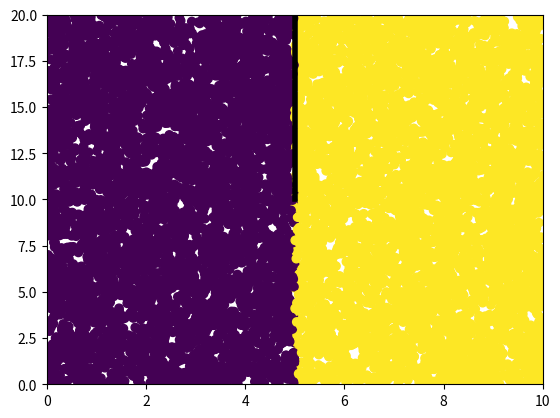

Generate this figure with matplotlib:
import matplotlib.pyplot as plt
import matplotlib.animation
import numpy as np
import random

samples = 10000 #ya aguanta 10mil
upper_limit = 20
lower_limit = 0
left_limit = 0
right_limit = 10
blue=0
yellow=1

fig, ax = plt.subplots()

x = [0 for x in range(samples)]
y = [0 for y in range(samples)]
gas_colour = [blue for gas_colour in range(samples)]
last_position = [0 for last_position in range(samples)]
left_side_graph = []
right_side_graph = []


for i in range(samples):
	x[i]=np.random.rand()*right_limit
	y[i]=np.random.rand()*upper_limit
	if (x[i] <5):
		gas_colour[i]=blue
	else:
		gas_colour[i]=yellow
		


sc = ax.scatter(x,y,c=gas_colour)
plt.xlim(0,right_limit)
plt.ylim(0,upper_limit)



def move_piece(i):
	return(i+random.choice([0.1,-0.1]))


def inside_box_height(i):
	if(i>upper_limit):
		i=upper_limit
	elif(i<lower_limit):
		i=lower_limit
	return(i)

def inside_box_width(i):
	if(i>right_limit):
		i=right_limit
	elif(i<left_limit):
		i=left_limit
	return(i)

def prevent_line_trespassing(i):
	if(x[i]<5 and last_position[i]>5 and y[i]>10):
		x[i]=5
	elif(x[i]>5 and last_position[i]<5 and y[i]>10):
		x[i]=5			

def move(i):

	if(x[i]!=5):
		last_position[i] = x[i]


	movement = random.choice(["up-down","left-right"])
	if(movement=="up-down"):
		x[i]=move_piece(x[i])
	else:
		y[i]=move_piece(y[i])

	x[i]=inside_box_width(x[i])
	y[i]=inside_box_height(y[i])

	prevent_line_trespassing(i)


def save_charts(length):
	plt.savefig('scatter_9_A.png')
	ani.event_source.stop()
	plt.show(block=False)
	plt.cla()
	plt.clf()
	plt.plot(np.arange(1, length, 1), left_side_graph)
	plt.title('Proporcion azules lado izquierdo')
	plt.savefig('Proporcion_azules_lado_izquierdo_9_A.png')
	plt.cla()
	plt.clf()
	plt.plot(np.arange(1, length, 1), right_side_graph)
	plt.title('Proporcion amarillos lado derecho')
	plt.savefig('Proporcion_amarillos_lado_derecho_9_A.png')


def count_proportions_side():

	samples_on_left_side = 0
	blue_samples_on_left_side = 0
	samples_on_right_side = 0
	yellow_samples_on_right_side = 0
	for i in range(int(samples)):
		if(x[i]<right_limit/2):
			samples_on_left_side=samples_on_left_side+1
			if(gas_colour[i]==blue):
				blue_samples_on_left_side=blue_samples_on_left_side+1
		else:
			samples_on_right_side=samples_on_right_side+1
			if(gas_colour[i]==yellow):
				yellow_samples_on_right_side=yellow_samples_on_right_side+1

	proportions_left_side = blue_samples_on_left_side/samples_on_left_side
	proportions_right_side = yellow_samples_on_right_side/samples_on_right_side
	left_side_graph.append(proportions_left_side)
	right_side_graph.append(proportions_right_side)
	return([proportions_left_side,proportions_right_side])


plt.plot([5,5], [20,10],'k', linewidth=4)

def animate(i):
	for i in range(int(samples)):
		move(i)
		
	sc.set_offsets(np.c_[x,y])
	sc.set_array(np.array(gas_colour))
	sc.set_sizes([10] * 3)
	
	proportions = count_proportions_side()

	if((len(left_side_graph)%100) == 0):
		print(len(left_side_graph)) #referencia para saber cuantos instantes van
		print(proportions)
	if(len(left_side_graph)>2000):	#al pasar la longitud,completé los 2000 instantes de tiempo y paro el grafico
		save_charts(2002)
		print('termino')

ani = matplotlib.animation.FuncAnimation(fig, animate,
                frames=2, interval=100, repeat=True) 

plt.show()